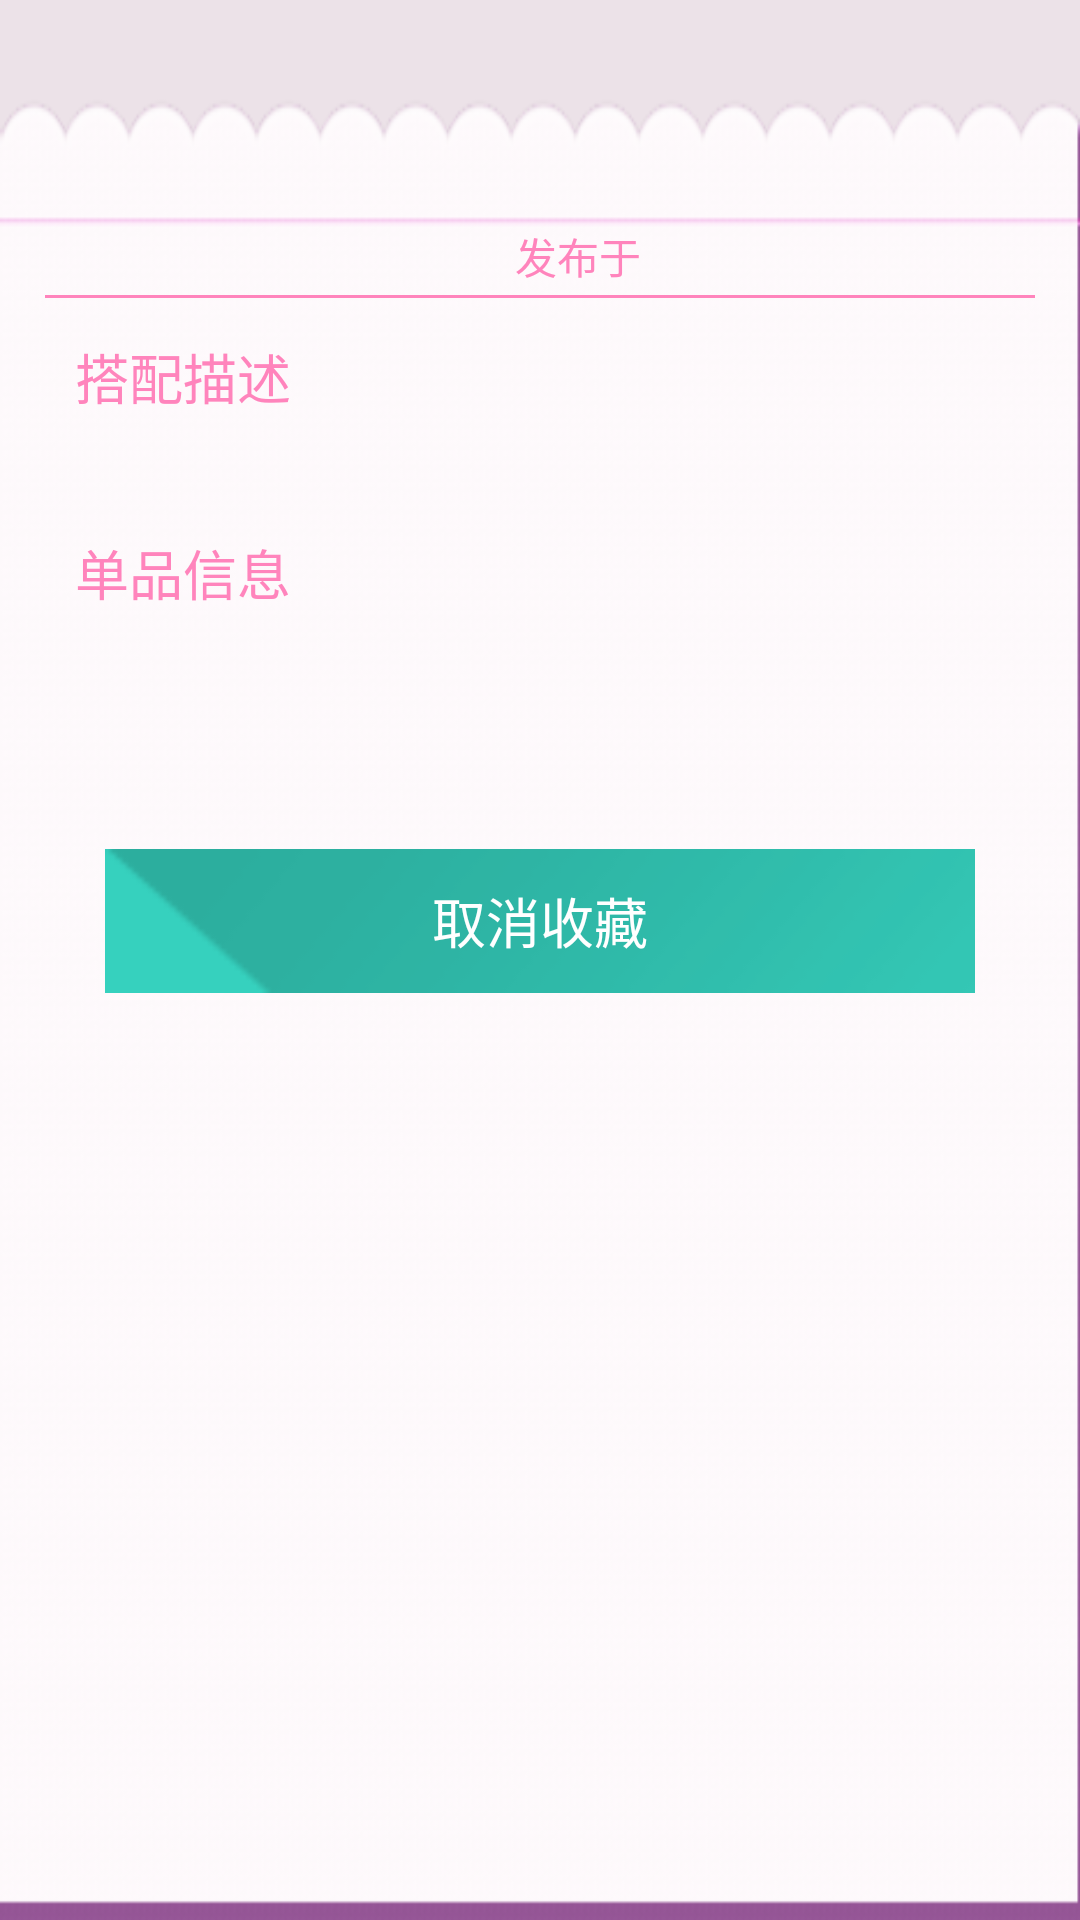

Here is an Android app screen rendered from its layout file. Give the layout XML and the strings, colors and styles it references.
<!-- AndroidManifest.xml: application theme GuiMiSecondTheme -->
<!-- res/layout/activity_show_my_faourite_outfit.xml -->
<LinearLayout xmlns:android="http://schemas.android.com/apk/res/android"
    xmlns:tools="http://schemas.android.com/tools"
    android:layout_width="match_parent"
    android:layout_height="match_parent"
    android:background="#ece2e8"
    android:gravity="center"
    android:orientation="vertical"
    android:paddingTop="15dp"
    tools:context=".MatchInfoActivity" >

    <ImageView
        android:id="@+id/image"
        android:layout_width="wrap_content"
        android:layout_height="wrap_content"
        android:layout_marginBottom="15dp"
        android:gravity="bottom"
        android:scaleType="fitCenter" />

    <LinearLayout
        android:layout_width="match_parent"
        android:layout_height="match_parent"
        android:layout_weight="1"
        android:background="@drawable/crop_bg"
        android:gravity="center_horizontal"
        android:orientation="vertical" >

        <ScrollView
            android:layout_width="match_parent"
            android:layout_height="wrap_content"
            android:layout_marginTop="15dp"
            android:layout_weight="1"
            android:fadingEdgeLength="8dp"
            android:orientation="vertical"
            android:requiresFadingEdge="vertical" >

            <LinearLayout
                android:layout_width="match_parent"
                android:layout_height="match_parent"
                android:layout_weight="1"
                android:gravity="center_horizontal"
                android:orientation="vertical"
                android:paddingBottom="15dp"
                android:paddingLeft="15dp"
                android:paddingRight="15dp"
                android:paddingTop="30dp" >

                <RelativeLayout
                    android:layout_width="match_parent"
                    android:layout_height="wrap_content" >

                    <TextView
                        android:id="@+id/uploadername"
                        android:layout_width="match_parent"
                        android:layout_height="wrap_content"
                        android:layout_alignParentLeft="true"
                        android:layout_marginLeft="10dp"
                        android:textColor="#ff84bc" />

                    <TextView
                        android:id="@+id/date"
                        android:layout_width="wrap_content"
                        android:layout_height="wrap_content"
                        android:layout_alignParentRight="true"
                        android:layout_marginRight="10dp"
                        android:ems="10"
                        android:inputType="date"
                        android:text="发布于     "
                        android:textColor="#ff84bc" />
                </RelativeLayout>

               
                <TextView
                    android:layout_width="match_parent"
                    android:layout_height="1dp"
                    android:layout_marginBottom="3dp"
                    android:layout_marginTop="3dp"
                    android:background="#ff84bc" />

                <TextView
                    android:layout_width="match_parent"
                    android:layout_height="wrap_content"
                    android:layout_margin="10dp"
                    android:text="搭配描述"
                    android:textColor="#ff84bc"
                    android:textSize="18sp" />

                <TextView
                    android:id="@+id/describe"
                    android:layout_width="match_parent"
                    android:layout_height="wrap_content"
                    android:inputType="textMultiLine"
                    android:textColor="#ff84bc"
                    android:layout_marginLeft="15dp" >
                </TextView>

                <TextView
                    android:layout_width="match_parent"
                    android:layout_height="wrap_content"
                    android:layout_margin="10dp"
                    android:text="单品信息"
                    android:textColor="#ff84bc"
                    android:textSize="18sp" >
                </TextView>

                <TextView
                    android:id="@+id/item_tag"
                    android:layout_width="match_parent"
                    android:layout_height="wrap_content"
                    android:inputType="textMultiLine"
                    android:textColor="#ff84bc" 
                    android:layout_marginLeft="15dp"/>
                <Button
                    android:id="@+id/cancel_btn"
                    android:layout_width="match_parent"
                    android:layout_height="wrap_content"
                    android:layout_marginLeft="20dp"
                    android:layout_marginRight="20dp"
                    android:background="@drawable/dialog_btn_bg"
                    android:text="取消收藏"
                    android:textColor="#fff" 
                    android:layout_marginTop="50dp"/>
                
            </LinearLayout>
        </ScrollView>
    </LinearLayout>

</LinearLayout>
<!-- resources referenced by this layout -->
<resources>
  <!-- drawable crop_bg: png bitmap (drawable-hdpi, 12801 bytes) -->
  <!-- drawable dialog_btn_bg (drawable) -->
  <?xml version="1.0" encoding="utf-8"?>
  
  <selector xmlns:android="http://schemas.android.com/apk/res/android" >
      <item android:state_pressed="true" android:drawable="@drawable/dialog_btn_pressed"></item>
      <item android:state_focused="true" android:drawable="@drawable/dialog_btn_pressed"></item>
      <item android:state_pressed="false" android:drawable="@drawable/dialog_btn_normal"></item>
  </selector>
  <style name="GuiMiSecondTheme" parent="@android:style/Theme.Holo.Light">
  
          
          <item name="android:actionBarStyle">@style/GuiMiSecondActionBarStyle</item>
          <item name="android:actionBarTabStyle">@style/MyActionBarTabStyle</item>
          <item name="android:actionBarItemBackground">@drawable/action_item_bg</item>
      </style>
  <!-- drawable dialog_btn_pressed: png bitmap (drawable-hdpi, 1507 bytes) -->
  <!-- drawable dialog_btn_normal: png bitmap (drawable-hdpi, 1538 bytes) -->
  <style name="GuiMiSecondActionBarStyle" parent="@android:style/Widget.Holo.Light.ActionBar.Solid">
          <item name="android:background">@drawable/actionbar_bg1</item>
          <item name="android:displayOptions">useLogo|showHome|showTitle</item>
          <item name="android:titleTextStyle">@style/GuiMiTextAppearance</item>
      </style>
  <style name="MyActionBarTabStyle" parent="@android:style/Widget.Holo.ActionBar.TabView">
          <item name="android:background">@drawable/tab_bg_unselected</item>
          <item name="android:minWidth">20dp</item>
      </style>
  <!-- drawable action_item_bg (drawable) -->
  <?xml version="1.0" encoding="utf-8"?>
  
  <selector xmlns:android="http://schemas.android.com/apk/res/android" >
      <item android:state_pressed="true" android:drawable="@drawable/action_item_pressed"></item>
      <item android:state_pressed="false" android:drawable="@android:color/transparent"></item>
  
  </selector>
  <!-- drawable actionbar_bg1: png bitmap (drawable-hdpi, 1297 bytes) -->
  <style name="GuiMiTextAppearance">  
      <item name="android:textSize">16sp</item>  
      <item name="android:textStyle">bold</item>  
      <item name="android:textColor">#ffffff</item>  
      <item name="android:textAllCaps">true</item>  
  	</style>
  <!-- drawable tab_bg_unselected: png bitmap (drawable-hdpi, 1094 bytes) -->
  <!-- drawable action_item_pressed: png bitmap (drawable-hdpi, 967 bytes) -->
</resources>
